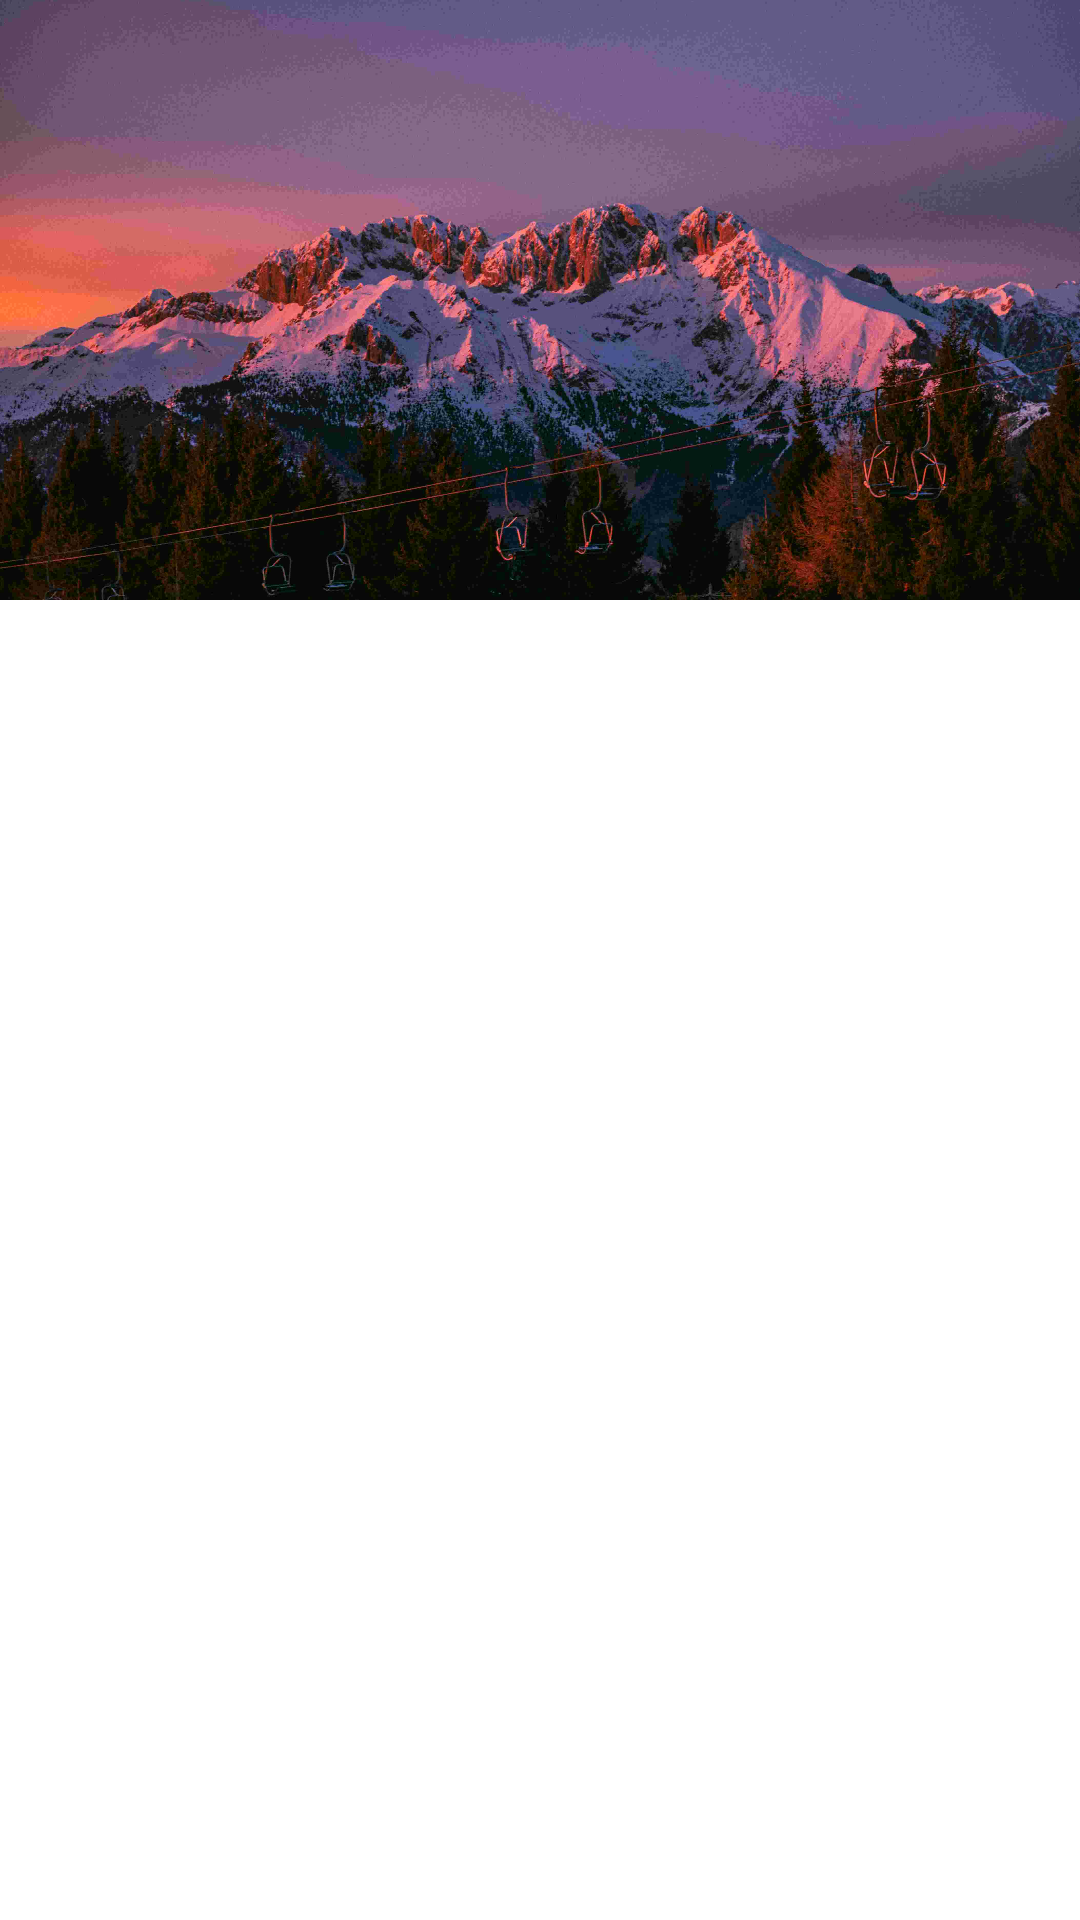

Android layout source for this screen:
<!-- AndroidManifest.xml: application theme Theme.CommonUi.NoActionBar -->
<!-- res/layout/activity_constraint_layout.xml -->
<?xml version="1.0" encoding="utf-8"?>
<androidx.constraintlayout.widget.ConstraintLayout xmlns:android="http://schemas.android.com/apk/res/android"
    xmlns:app="http://schemas.android.com/apk/res-auto"
    xmlns:tools="http://schemas.android.com/tools"
    android:layout_width="match_parent"
    android:layout_height="match_parent"
    tools:context=".constraint_layout.ConstraintLayoutActivity">

    <ImageView
        android:id="@+id/imageView2"
        android:layout_width="match_parent"
        android:layout_height="200dp"
        android:scaleType="centerCrop"
        android:src="@drawable/mountain"
        app:layout_constraintEnd_toEndOf="parent"
        app:layout_constraintStart_toStartOf="parent"
        app:layout_constraintTop_toTopOf="parent" />

    <ImageView
        android:id="@+id/imageView3"
        android:layout_width="120dp"
        android:layout_height="120dp"
        android:layout_marginStart="16dp"
        android:scaleType="centerCrop"
        app:layout_constraintBottom_toBottomOf="@+id/imageView2"
        app:layout_constraintStart_toStartOf="parent"
        app:layout_constraintTop_toBottomOf="@+id/imageView2"
        app:srcCompat="@drawable/merry_jane" />

    <ImageView
        android:id="@+id/imageView4"
        android:layout_width="100dp"
        android:layout_height="100dp"
        android:layout_marginStart="16dp"
        android:scaleType="centerCrop"
        app:layout_constraintBottom_toBottomOf="parent"
        app:layout_constraintEnd_toStartOf="@+id/imageView5"
        app:layout_constraintHorizontal_bias="0.5"
        app:layout_constraintStart_toStartOf="parent"
        app:layout_constraintTop_toBottomOf="@+id/imageView2"
        app:srcCompat="@drawable/merry_jane" />

    <ImageView
        android:id="@+id/imageView5"
        android:layout_width="100dp"
        android:layout_height="100dp"
        android:scaleType="centerCrop"
        app:layout_constraintBottom_toBottomOf="@+id/imageView4"
        app:layout_constraintEnd_toStartOf="@+id/imageView6"
        app:layout_constraintHorizontal_bias="0.5"
        app:layout_constraintStart_toEndOf="@+id/imageView4"
        app:layout_constraintTop_toTopOf="@+id/imageView4"
        app:srcCompat="@drawable/merry_jane" />

    <ImageView
        android:id="@+id/imageView6"
        android:layout_width="100dp"
        android:layout_height="100dp"
        android:layout_marginEnd="16dp"
        android:scaleType="centerCrop"
        app:layout_constraintBottom_toBottomOf="@+id/imageView5"
        app:layout_constraintEnd_toEndOf="parent"
        app:layout_constraintHorizontal_bias="0.5"
        app:layout_constraintStart_toEndOf="@+id/imageView5"
        app:layout_constraintTop_toTopOf="@+id/imageView5"
        app:srcCompat="@drawable/merry_jane" />

</androidx.constraintlayout.widget.ConstraintLayout>
<!-- resources referenced by this layout -->
<resources>
  <!-- drawable mountain: jpg bitmap (drawable, 266666 bytes) -->
  <style name="Theme.CommonUi.NoActionBar" parent="Theme.MaterialComponents.DayNight.NoActionBar">
          
          <item name="colorPrimary">@color/purple_500</item>
          <item name="colorPrimaryVariant">#263AA8</item>
          <item name="colorOnPrimary">@color/white</item>
          
          <item name="colorSecondary">@color/teal_200</item>
          <item name="colorSecondaryVariant">@color/teal_700</item>
          <item name="colorOnSecondary">@color/black</item>
          
          <item name="android:statusBarColor" tools:targetApi="l">?attr/colorPrimaryVariant</item>
          
      </style>
  <!-- not gathered from this repository: default colours our renderer supplied (Android Studio template values) -->
  <color name="purple_500">#FF6200EE</color>
  <color name="teal_200">#FF03DAC5</color>
  <color name="teal_700">#FF018786</color>
  <color name="black">#FF000000</color>
  <color name="white">#FFFFFFFF</color>
</resources>
